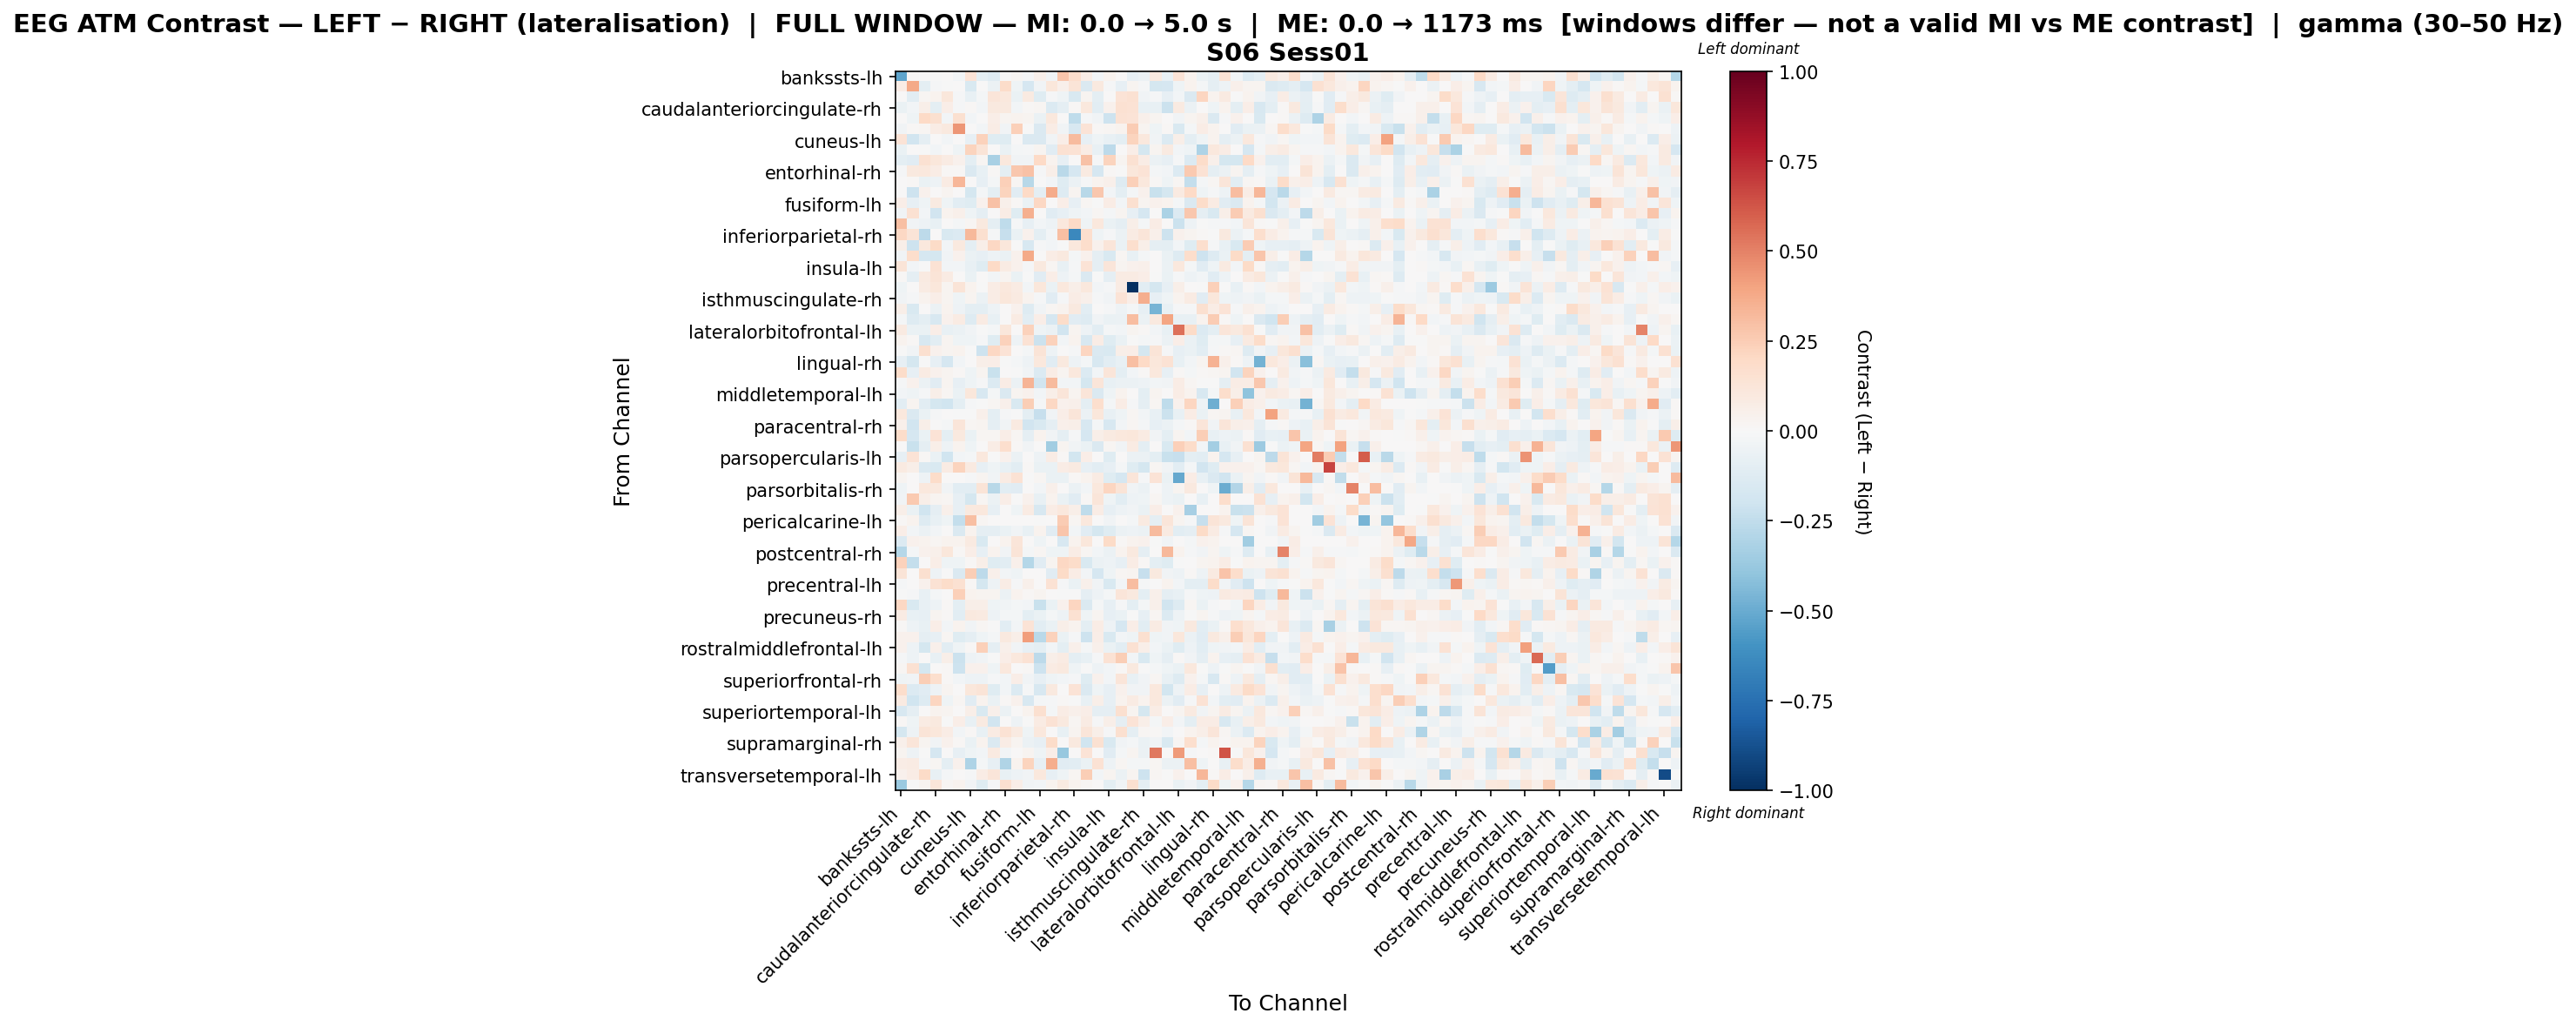

Values plotted in this chart, from the file beside it:
, bankssts-lh, bankssts-rh, caudalanteriorcingulate-lh, caudalanteriorcingulate-rh, caudalmiddlefrontal-lh, caudalmiddlefrontal-rh, cuneus-lh, cuneus-rh, entorhinal-lh, entorhinal-rh, frontalpole-lh, frontalpole-rh, fusiform-lh, fusiform-rh, inferiorparietal-lh, inferiorparietal-rh, inferiortemporal-lh, inferiortemporal-rh, insula-lh, insula-rh, isthmuscingulate-lh, isthmuscingulate-rh, lateraloccipital-lh
bankssts-lh, -0.5236, 0.01338, 0.0, -0.005633, 0.0, -0.02887, 0.1333, -0.09656, -0.1282, 0.0, 0.0169, -0.009858, 0.04695, -0.03873, 0.2791, 0.179, 0.07393, -0.02464, 0.03433, 0.0, -0.08379, -0.05823, 0.09586
bankssts-rh, 0.07706, 0.3821, -0.09443, -0.01302, -0.001753, 0.006506, -0.153, 0.0, -0.06186, 0.1816, -0.03986, -0.1684, -0.03467, 0.1139, 0.05334, 0.1279, -0.1447, 0.09511, -0.01304, -0.08468, 0.02605, -0.009783, -0.1757
caudalanteriorcingulate-lh, 0.006572, -0.1056, 0.01746, 0.03203, 0.1164, -0.01305, -0.0733, -0.01839, 0.123, 0.1022, -0.06786, 0.0925, -0.1186, -0.01118, -0.04053, -0.1538, 0.02674, -0.0986, 0.00374, 0.1362, 0.1487, -0.03333, -0.008858
caudalanteriorcingulate-rh, -0.06834, -0.02941, 0.05536, -0.0981, 0.07008, -0.01561, 0.008162, -0.02503, 0.1006, 0.1001, -0.02708, 0.01434, 0.0168, -0.1369, -0.08983, 0.008162, 0.1043, -0.1035, 0.04272, 0.149, 0.1448, -0.07353, -0.07272
caudalmiddlefrontal-lh, 0.0, -0.0439, 0.1974, 0.1564, -0.02978, 0.1571, -0.03046, 0.0, 0.0662, 0.03051, 0.03302, 0.02397, -0.06815, 0.1084, 0.0, -0.254, -0.009683, -0.03301, -0.2081, 0.1475, 0.1334, 0.05124, 0.02991
caudalmiddlefrontal-rh, -0.03374, 0.00863, 0.01663, 0.07085, 0.09563, 0.4411, 0.0, -0.02659, 0.07061, -0.03877, 0.2384, -0.006358, -0.1419, 0.07409, -0.03374, -0.1631, 0.1348, 0.009342, 0.02108, 0.03687, 0.2518, 0.02685, -0.04145
cuneus-lh, 0.1348, -0.1903, -0.09311, 0.0, -0.0276, 0.0, -0.08575, 0.2315, -0.1244, -0.1196, 0.0, -0.1479, -0.1432, -0.0368, 0.06466, 0.317, -0.08377, -0.046, -0.07692, -0.09705, 0.222, 0.1062, -0.03555
cuneus-rh, -0.06411, 0.0, -0.004614, -0.03022, 0.0, -0.03929, 0.2195, 0.1294, 0.0, -0.06597, -0.02307, -0.01384, 0.02704, -0.1154, 0.1495, 0.1472, 0.07528, -0.07568, -0.2637, 0.0, 0.07008, -0.1758, 0.02344
entorhinal-lh, -0.09792, -0.1141, 0.1486, 0.113, 0.07941, 0.04145, -0.09496, 0.01611, -0.3204, 0.1033, -0.03683, -0.03599, 0.1979, 0.03497, -0.07915, 0.005064, 0.2899, -0.007866, 0.223, 0.02739, 0.1552, 0.0723, -0.05506
entorhinal-rh, -0.0104, 0.09406, 0.1079, 0.07368, 0.01266, 0.009323, -0.1431, -0.07279, 0.01417, -0.1012, 0.2681, 0.2954, -0.009157, 0.06172, -0.267, -0.1664, 0.09066, -0.1647, 0.01553, -0.005088, 0.1124, 0.1405, -0.02045
frontalpole-lh, 0.00529, 0.0154, -0.06376, -0.04784, 0.08433, 0.3333, 0.0, -0.08553, -0.0198, 0.2412, 0.02317, -0.2794, -0.0022, -0.028, -0.1176, -0.06161, -0.01084, 0.03174, 0.04887, -0.1294, 0.2421, 0.1053, 0.01418
frontalpole-rh, 0.0, -0.2057, 0.03991, 0.00407, 0.02594, 0.001763, -0.1786, -0.02138, -0.0941, 0.2244, -0.1157, 0.1965, -0.09626, 0.3706, -0.1257, 0.0291, -0.2759, 0.2657, -0.02928, -0.09823, -0.02138, 0.04526, -0.2227
fusiform-lh, 0.06955, -0.08241, -0.03959, 0.09194, -0.04217, -0.1025, -0.1211, 0.04171, 0.2897, 0.0506, 0.009036, -0.06557, 0.2047, 0.0, 0.0687, -0.08516, 0.01719, -0.003179, 0.07784, -0.0287, 0.163, 0.02487, 0.04137
fusiform-rh, -0.03563, 0.1534, -0.02847, -0.1923, 0.03576, 0.05387, -0.04432, -0.09322, 0.006979, 0.07103, -0.1183, 0.3517, 0.0, -0.1122, -0.07911, -0.04432, -0.03005, 0.02302, -0.01742, 0.02468, -0.08434, -0.1698, 0.002193
inferiorparietal-lh, 0.3009, -0.03321, -0.04896, -0.0772, 0.0, -0.01673, 0.01988, 0.09411, -0.09358, -0.2567, -0.01525, -0.07965, -0.02352, -0.04861, 0.1024, 0.2028, -0.04576, 0.1025, -0.06996, -0.09279, 0.05915, -0.01968, 0.07473
inferiorparietal-rh, 0.2057, 0.1289, -0.2636, 0.0, -0.1542, -0.1373, 0.3227, 0.1563, -0.01284, -0.2311, -0.06433, 0.04114, -0.09629, -0.02573, 0.298, -0.6483, 0.169, -0.03951, -0.01284, -0.06057, 0.08587, 0.1234, 0.05019
inferiortemporal-lh, 0.05692, -0.2033, 0.1045, 0.1917, -0.02463, 0.09493, -0.09812, 0.05634, 0.2038, 0.1154, -0.007762, -0.1626, -0.0108, -0.03018, -0.002206, 0.1031, 0.1734, 0.04007, 0.1248, -0.06789, 0.1691, 0.05709, -0.0865
inferiortemporal-rh, -0.0379, 0.1733, -0.1699, -0.1789, -0.03163, 0.04683, -0.06326, -0.08481, -0.04744, -0.06948, 0.0459, 0.3811, 0.00392, 0.0727, 0.09385, -0.02109, 0.04399, -0.08776, -0.1502, 0.01851, -0.07638, -0.02309, 0.0
insula-lh, 0.1285, -0.02653, -0.002072, 0.146, -0.02627, -0.02426, -0.07586, -0.1239, 0.2024, 0.08, 0.04044, -0.01015, 0.0978, 0.01941, -0.07168, -0.01552, 0.1376, -0.08965, 0.1179, 0.0273, 0.04148, 0.05248, 0.005246
insula-rh, 0.01317, -0.0887, 0.09263, 0.1328, 0.08567, 0.00665, -0.06899, 0.0, -0.02759, 0.02416, -0.06552, -0.0004859, -0.1141, 0.06898, -0.05038, -0.01961, -0.1425, -0.003028, -0.0868, 0.07831, 0.07912, 0.06371, -0.00576
isthmuscingulate-lh, -0.04515, 0.001177, 0.07953, 0.1169, 0.03042, 0.1325, 0.03146, -0.007288, 0.07761, 0.1032, 0.0837, -0.02391, 0.1094, -0.06831, 0.102, 0.05567, 0.1092, -0.0245, -0.008514, 0.07953, -1.0, -0.1052, -0.1794
isthmuscingulate-rh, -0.03228, -0.0145, 0.03363, 0.06695, 0.0282, -0.04552, 0.02718, -0.05606, 0.07165, 0.1144, 0.0936, 0.03404, -0.01015, -0.1098, -0.01245, 0.0743, 0.04705, -0.01178, -0.03627, 0.1368, 0.06583, 0.3653, -0.07886
lateraloccipital-lh, 0.05896, -0.1557, 0.006789, -0.06228, 0.0351, -0.04865, -0.09525, -0.09577, -0.0545, 0.0, 0.04685, -0.1284, -0.03686, 0.01953, 0.03816, 0.09431, -0.1022, 0.0, -0.0118, -0.04706, -0.0185, -0.08564, -0.466
lateraloccipital-rh, -0.01939, -0.1326, -0.09434, -0.1636, 0.04156, 0.08566, -0.126, 0.08034, -0.07315, 0.0, 0.08512, -0.1075, 0.0673, -0.1714, 0.1859, -0.1135, -0.1267, -0.03222, -0.06803, -0.05999, 0.3096, -0.06104, 0.09559
lateralorbitofrontal-lh, 0.08656, -0.06552, -0.06852, 0.06826, -0.07339, -0.05713, -0.03878, -0.004601, -0.01734, 0.1157, 9.913327144110576e-05, 0.2275, -0.03981, -0.06108, -0.1894, 0.02462, -0.05015, -0.1059, -0.02332, -0.02355, 0.02767, 0.00923, -0.02394
lateralorbitofrontal-rh, 0.03406, 0.01293, -0.1625, -0.1027, 0.02442, -0.04369, -0.04345, -0.009193, -0.123, 0.2341, -0.05261, 0.1465, -0.2127, 0.2301, -0.03087, 0.03822, -0.1636, 0.07105, -0.1245, -0.0654, -0.001177, -0.02132, -0.01025
lingual-lh, -0.002953, -0.03249, 0.1611, 0.04242, 0.02829, 0.03495, -0.002913, -0.2107, 0.2042, 0.1404, 0.006667, -0.01934, 0.1307, -0.05249, 0.00539, -0.01181, 0.215, -0.1471, -0.1504, 0.0551, 0.06956, -0.1732, 0.1295
lingual-rh, -0.07819, -0.1793, -0.003182, -0.0827, -0.1713, -0.02421, 0.0, 0.06146, 0.06849, -0.002294, -0.01829, -0.04898, 0.1021, -0.1151, 0.09795, -0.04765, -0.02259, -0.1578, -0.1027, -0.0745, 0.2981, 0.1995, 0.1168
medialorbitofrontal-lh, 0.1859, -0.08378, 0.08253, 0.04346, 0.02943, 0.009479, -0.04421, 0.02977, -0.2228, 0.002803, -0.003982, -0.03287, -0.1338, 0.07803, 0.02885, 0.1079, -0.1338, -0.02696, 0.1221, -0.09976, -0.0304, 0.01141, 0.1034
medialorbitofrontal-rh, -0.01322, 0.04548, -0.05553, -0.1145, 0.02388, -0.08157, -0.04625, -0.01071, -0.1365, 0.07764, -0.05917, 0.3436, -0.1944, 0.3142, -0.02655, -0.02643, -0.1739, 0.1237, -0.07311, -0.06125, -0.05947, -0.05284, -0.02796
middletemporal-lh, -0.02756, -0.04362, -0.009513, 0.05841, 0.02146, -0.06359, 0.1147, -0.1584, -0.01659, -0.1424, 0.02717, 0.0422, -0.02778, 0.058, 0.1195, 0.02879, 0.1222, -0.1484, -0.04488, 0.03387, 0.006793, -0.09499, 0.02959
middletemporal-rh, -0.109, 0.02401, -0.1031, -0.1788, -0.2004, -0.09984, -0.01129, -0.005873, 0.02103, 0.04715, -0.149, 0.2494, -0.01129, 0.2043, 0.04266, 0.0522, -0.09955, 0.1661, -0.01588, 0.07577, -0.009208, -0.08722, 0.02103
paracentral-lh, 0.1058, -0.1455, -0.06409, -0.008875, 0.0, -0.00758, -0.001332, 0.0531, -0.1004, -0.01041, -0.001995, -0.09697, -0.2334, -0.03522, 0.06332, 0.1192, -0.05707, 0.1167, -0.07317, -0.04669, 0.01745, -0.02646, -0.07119
paracentral-rh, 0.04839, -0.1932, 0.05655, -0.00724, -0.01782, 0.1245, 0.01653, 0.02979, -0.08925, -0.03818, 0.09063, -0.1909, -0.1506, -0.08618, 0.04788, 0.06249, -0.1624, -0.01594, -0.1567, -0.03079, 0.02314, -0.02319, -0.08262
parahippocampal-lh, 0.1809, -0.1647, -0.06308, 0.1399, -0.09856, 0.09964, -0.06646, 0.0191, 0.02119, 0.06488, 0.01775, -0.09007, 0.03391, -0.03437, -0.08605, -0.01533, -0.1668, 0.05804, 0.09195, 0.1071, 0.1116, 0.08253, -0.03151
parahippocampal-rh, 0.002439, -0.2215, -0.08737, 0.05735, -0.05241, 0.03344, -0.04369, 0.0, 0.07405, 0.1708, 0.01489, -0.03136, 0.0, -0.3459, 0.03117, -0.0338, -0.06294, -0.1466, 0.02296, -0.0338, 0.08224, -0.09694, 0.0
parsopercularis-lh, -0.08434, 0.1401, 0.01024, -0.06549, -0.201, -0.02467, -0.02144, 0.1027, -0.002842, 0.04004, -0.05649, 0.0, -0.04996, 0.0734, 0.01335, -0.1831, 0.06673, 0.0, -0.1178, 0.0, -0.05536, -0.05649, -0.09872
parsopercularis-rh, 0.09048, 0.05774, -0.1463, -0.1554, 0.07921, 0.2213, 0.09013, -0.08046, -0.04148, -0.07349, -0.1038, 0.01444, -0.06729, -0.06841, 0.07088, 0.09013, -0.08449, -0.1035, -0.08296, -0.01577, -0.1215, -0.1742, 0.02018
parsorbitalis-lh, 0.02636, 0.0005789, -0.04696, 0.1838, 0.0, 0.001965, -0.009403, 0.02636, -0.03882, 0.07973, 0.1435, -0.007627, 0.02222, -0.06876, -0.06767, 0.01539, 0.03277, 0.08434, -0.119, -0.1687, 0.1189, -0.01467, 0.1403
parsorbitalis-rh, -0.0414, 0.001778, 0.107, 0.09901, -0.03448, -0.1035, -0.1067, 0.132, -0.2747, -0.1041, -0.1106, 0.005478, -0.02372, 0.04688, 0.0, -0.0552, -0.02372, 0.1091, 0.213, 0.1304, -0.0345, -0.06211, 0.0
parstriangularis-lh, -0.03423, 0.258, 0.06073, 0.02423, 0.02266, -0.08576, -0.1768, 0.01781, -0.05657, 0.06407, -0.00299, 0.04586, -0.07223, 0.03775, -0.06751, -0.1101, 0.01226, 0.123, -0.04658, -0.1084, -0.05336, -0.0428, 0.02061
parstriangularis-rh, 0.06092, -0.06656, -0.2022, -0.09329, 0.05342, -0.07943, 0.09794, 0.1036, -0.0827, 0.004452, -0.04241, 0.08014, -0.1611, 0.07123, 0.1024, 0.06092, -0.2568, 0.07498, -0.08481, -0.04984, -0.03703, -0.06785, 0.06889
pericalcarine-lh, 0.0102, 0.03905, -0.1287, -0.0751, -0.04292, -0.236, 0.2995, 0.01962, 0.0, 0.0, 0.0, 0.0, -0.006762, 0.0, 0.2544, 0.01905, 0.1074, 0.0, -0.03219, 0.0, -0.021, 0.0899, -0.09029
pericalcarine-rh, 0.07003, -0.02359, -0.05879, -0.02671, 0.0, -0.1473, 0.03851, -0.09374, -0.08637, -0.06751, -0.03276, -0.07367, 0.03653, -0.1113, 0.2735, -0.0279, -0.1123, -0.1781, -0.1205, -0.0577, -0.05431, -0.0579, 0.3158
postcentral-lh, -0.1375, 0.04475, 0.03795, 0.0161, 0.03795, 0.03676, 0.0883, -0.1487, 0.002511, 0.03208, 0.1208, 0.0, -0.04475, 0.0, -0.1633, 0.03573, 0.1127, 0.0, 0.1886, 0.01432, 0.03795, 0.0436, -0.00592
postcentral-rh, -0.2854, -0.01669, 0.0397, 0.04974, 0.1153, 0.01257, 0.07028, -0.07979, 0.0352, -0.0326, 0.1271, -0.01655, 0.02203, -0.04041, -0.04638, 0.07751, 0.02275, -0.02482, -0.05928, 0.03592, 0.1001, -0.09005, 0.0
posteriorcingulate-lh, 0.2289, -0.2407, 0.005077, 0.06831, -0.04444, -0.04026, 0.008139, 0.05851, -0.1209, -0.1034, 0.0503, -0.2833, -0.1119, 0.02403, 0.2077, 0.1834, -0.1498, -0.06078, -0.04823, -0.07859, 0.07391, 0.01032, -0.09905
posteriorcingulate-rh, 0.1263, 0.0, 0.1563, -0.05412, -0.004897, -0.1474, 0.2457, -0.2596, 0.05157, -0.02653, -0.04276, 0.0, 0.0, -0.1165, 0.1941, 0.07316, -0.02938, -0.1665, -0.04654, 0.01706, 0.02662, -0.2301, 0.09537
precentral-lh, -0.01491, 0.001447, 0.04617, 0.1451, 0.1846, 0.1533, 0.01126, -0.1748, -0.05439, 0.07152, -0.01041, 0.04967, 0.0037, 0.1465, -0.008768, -0.06632, 0.05098, -0.03757, -0.1534, -0.0297, 0.3118, -0.008883, 0.0
precentral-rh, -0.002486, -0.008706, -0.07042, -0.0203, 0.001704, 0.2355, 0.03207, 0.02714, 0.02386, -0.05924, 0.0354, 0.01538, 0.02386, 0.003288, -0.007423, -0.004176, -0.09344, -0.04731, -0.01873, 0.1232, 0.09932, -0.09956, 0.05136
precuneus-lh, 0.2044, -0.1538, -0.07403, -0.05146, 0.01366, -0.09721, 0.05832, 0.05788, -0.03957, -0.03669, -0.01758, -0.02947, -0.219, -0.06659, 0.04002, 0.2126, -0.1406, -0.02063, -0.07997, -0.009862, -0.09641, -0.0183, 0.05046
precuneus-rh, 0.08573, -0.07297, -0.0826, 0.02518, 0.01171, -0.1052, 0.09933, 0.08894, -0.05362, -0.0209, -0.01757, -0.09419, -0.06599, -0.01812, -0.04925, 0.1534, -0.04477, 0.02947, -0.08121, -0.06846, -0.00685, -0.08184, 0.02101
rostralanteriorcingulate-lh, 0.01181, -0.05316, -0.07451, 0.06515, -0.02773, 0.03221, -0.0331, 0.01828, -0.003448, -0.1039, -0.02982, 0.1333, -0.1032, -0.06661, 0.05499, 0.03657, -0.101, 0.07161, -0.04718, -0.1696, 0.06608, -0.1043, 0.08188
rostralanteriorcingulate-rh, 0.04589, 0.04584, -0.08752, -0.07954, 0.01912, -0.1235, -0.09085, -0.04537, -0.01596, 0.09739, 0.05499, 0.4158, -0.268, 0.2338, -0.0676, -0.01239, -0.2064, 0.06671, -0.1516, -0.02399, -0.04028, 0.1608, -0.04646
rostralmiddlefrontal-lh, 0.0396, -0.05193, -0.1784, 0.0501, -0.1047, -0.0415, 0.00807, 0.2418, -0.08635, 0.05174, -0.03203, -0.07821, -0.09974, -0.02525, -0.09757, 0.04905, -0.02284, 0.05139, -0.06573, -0.1043, 0.1496, 0.05697, -0.02919
rostralmiddlefrontal-rh, -0.0122, -0.05095, 0.002317, -0.07127, 0.05825, -0.2139, -0.0524, -0.0382, -0.001035, 0.06349, 0.1067, 0.1472, -0.2648, 0.06224, 0.08332, -0.09991, -0.07599, -0.01196, 0.1419, 0.2445, -0.02575, -0.1536, -0.04611
superiorfrontal-lh, 0.02176, 0.1492, -0.179, 0.0001418, 0.01535, -0.2051, 0.04356, 0.03919, -0.03928, 0.1055, 0.00457, 0.01205, -0.209, 0.07829, 0.09815, -0.03953, -0.003617, -0.05199, -0.03097, 0.01205, 0.09611, -0.005059, -0.02123
superiorfrontal-rh, -0.04473, -0.038, 0.2439, 0.1706, 0.009219, -0.03098, -0.05311, -0.05187, -0.01072, -0.02493, 0.06716, -0.03774, -0.082, -0.0442, -0.02656, -0.009862, -0.1249, 0.03973, -0.02974, 0.1224, -0.07346, -0.03861, 0.02213
superiorparietal-lh, 0.1753, -0.1404, -0.1161, -0.04866, 0.02915, 0.0, 0.1094, 0.1283, -0.1216, -0.03082, -0.1356, -0.00809, -0.1582, 0.09716, 0.002421, 0.1341, -0.1441, -0.04174, -0.08453, 0.04234, -0.03265, -0.03265, 0.1038
superiorparietal-rh, 0.0934, -0.2004, -0.1288, 0.2154, -0.04226, 0.01846, -0.1144, 0.03364, -0.06726, 0.01102, 0.04014, -0.1578, -0.0203, -0.009752, 0.01285, -0.00288, -0.07797, 0.05964, -0.07869, 0.03349, 0.08039, 0.03161, 0.1068
... 8 more rows
